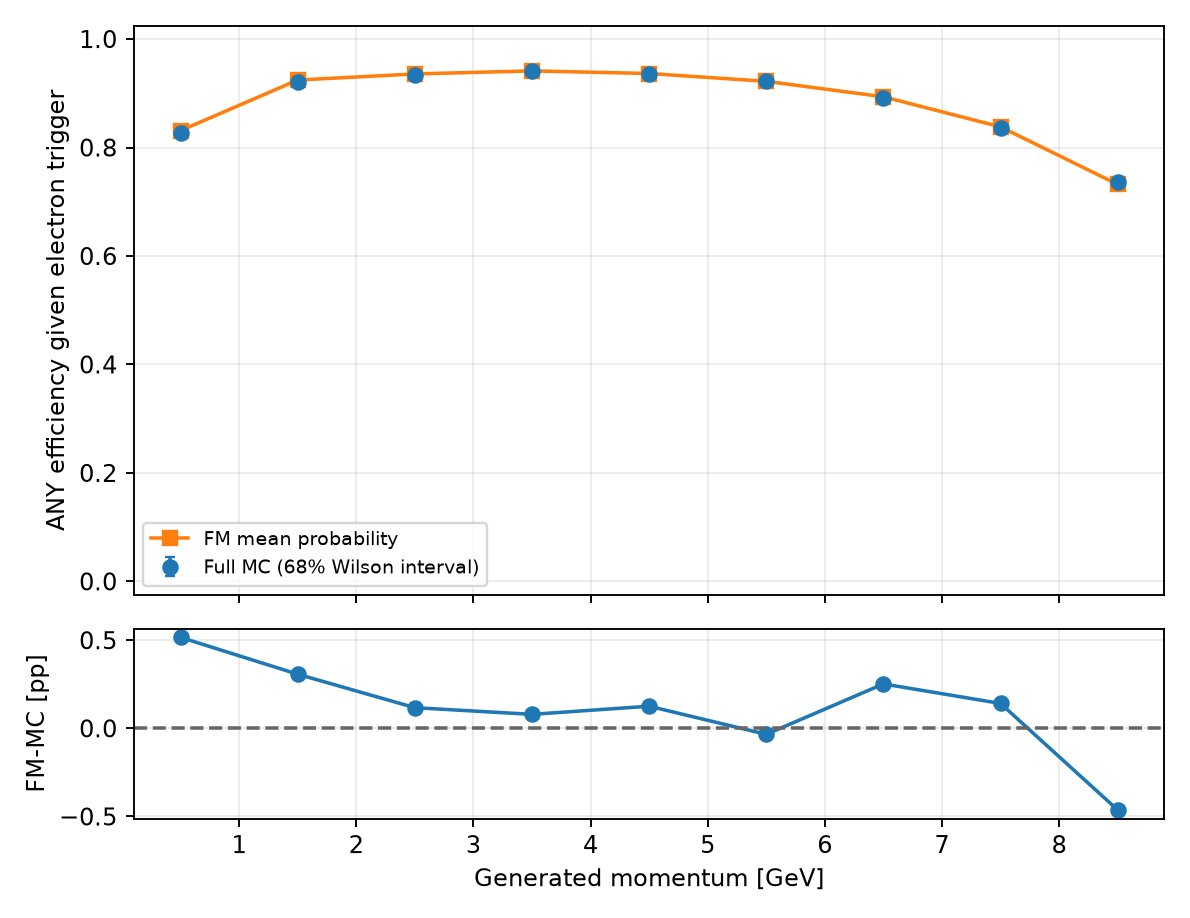

Source data for this figure (header and first rows):
variable, bin_index, low, high, upper_edge_inclusive, n, successes, eligible, observed_efficiency, fm_mean_probability, wilson_low, wilson_high, signed_difference_fm_minus_data, absolute_difference
gen_p, 0, 0.0, 1.0, False, 39577, 32688, True, 0.8259, 0.8311, 0.824, 0.8278, 0.005162, 0.005162
gen_p, 1, 1.0, 2.0, False, 50342, 46383, True, 0.9214, 0.9244, 0.9201, 0.9225, 0.003072, 0.003072
gen_p, 2, 2.0, 3.0, False, 43846, 40973, True, 0.9345, 0.9356, 0.9333, 0.9356, 0.001173, 0.001173
gen_p, 3, 3.0, 4.0, False, 36921, 34725, True, 0.9405, 0.9413, 0.9393, 0.9417, 0.0007937, 0.0007937
gen_p, 4, 4.0, 5.0, False, 29745, 27818, True, 0.9352, 0.9365, 0.9338, 0.9366, 0.001256, 0.001256
gen_p, 5, 5.0, 6.0, False, 21579, 19905, True, 0.9224, 0.9221, 0.9206, 0.9242, -0.0003404, 0.0003404
gen_p, 6, 6.0, 7.0, False, 14439, 12866, True, 0.8911, 0.8936, 0.8884, 0.8936, 0.00252, 0.00252
gen_p, 7, 7.0, 8.0, False, 8129, 6802, True, 0.8368, 0.8382, 0.8326, 0.8408, 0.001413, 0.001413
gen_p, 8, 8.0, 9.0, False, 2829, 2084, True, 0.7367, 0.732, 0.7283, 0.7449, -0.004627, 0.004627
gen_p, 9, 9.0, 11.0, True, 0, 0, False, , , , , , 
